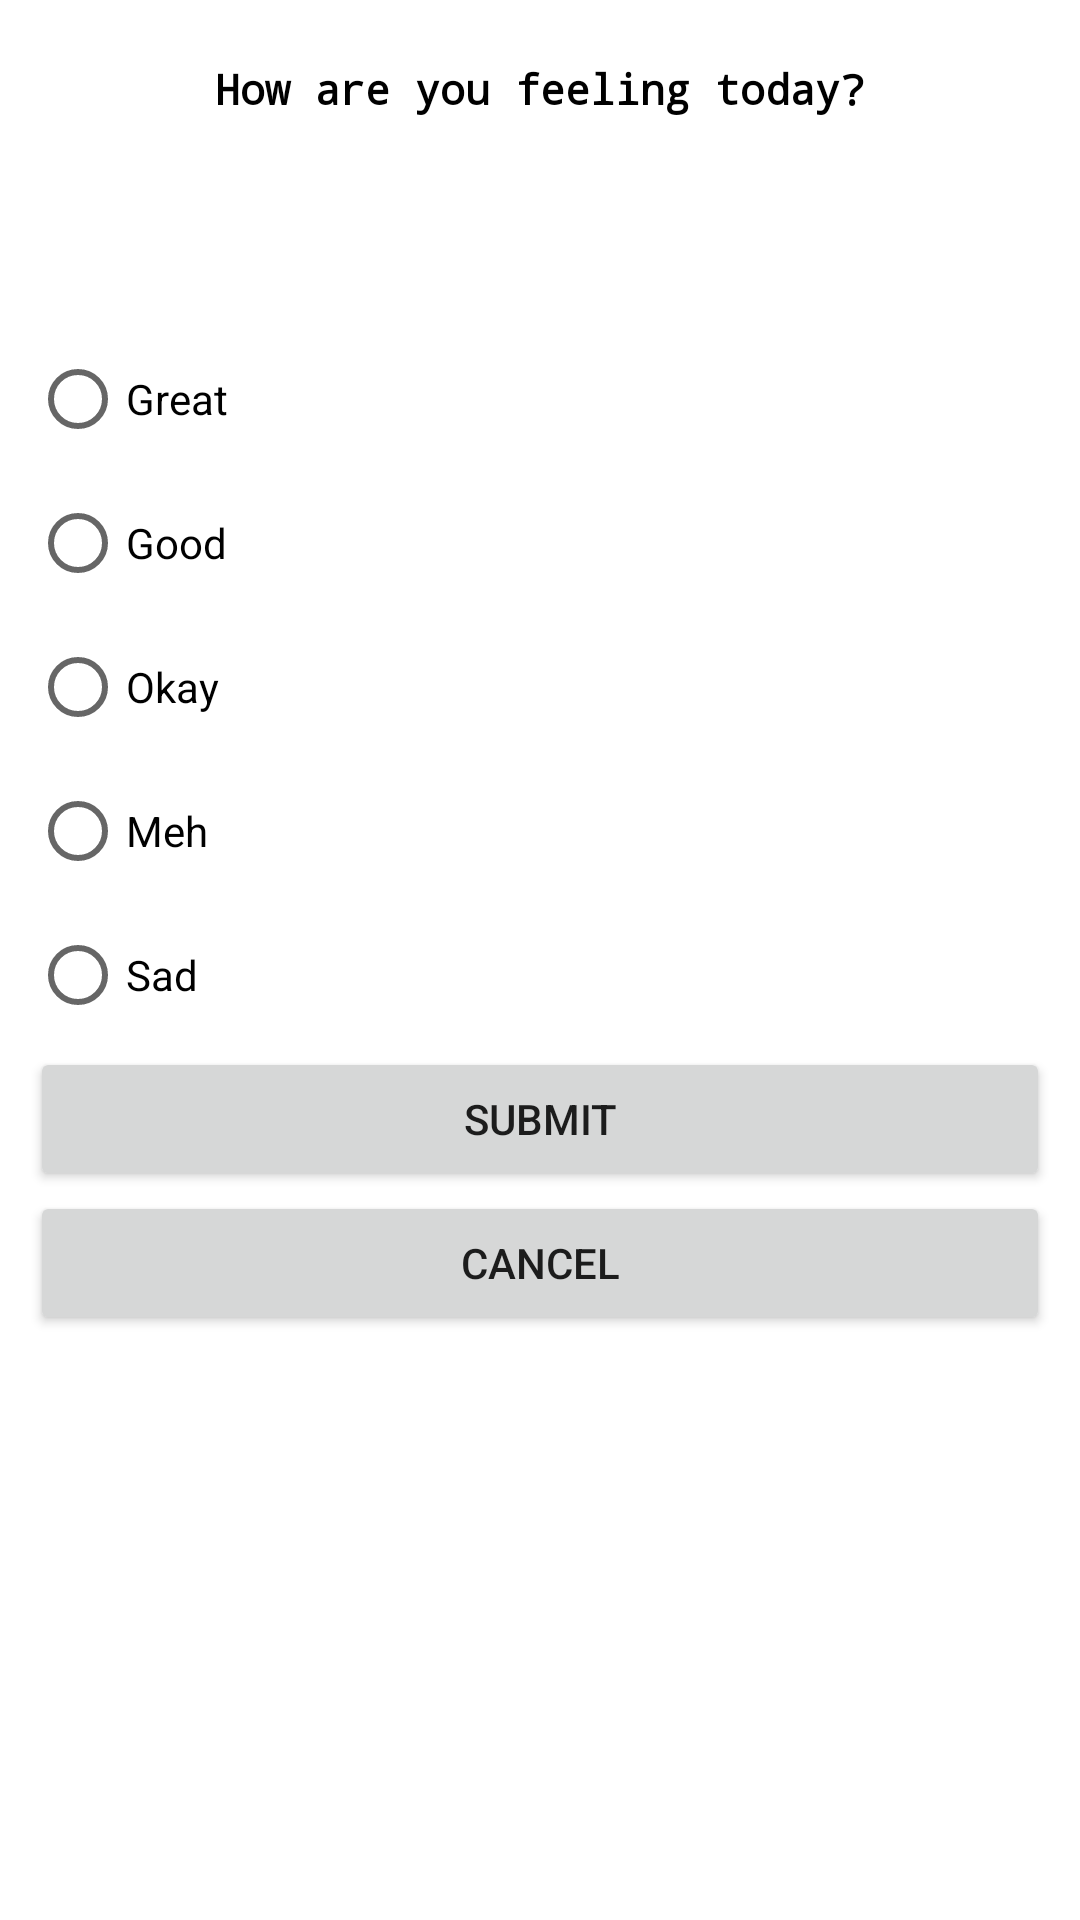

Layout XML and referenced resources for this Android screen:
<!-- AndroidManifest.xml: application theme Theme.MyMoods -->
<!-- res/layout/fragment_mood_dialog.xml -->
<?xml version="1.0" encoding="utf-8"?>
<LinearLayout xmlns:android="http://schemas.android.com/apk/res/android"
    xmlns:app="http://schemas.android.com/apk/res-auto"
    android:layout_width="match_parent"
    android:layout_height="match_parent"
    android:orientation="vertical"
    android:id="@+id/baseLayout">

    <TextView
        android:text="How are you feeling today?"
        android:layout_width="match_parent"
        android:layout_height="wrap_content"
        android:id="@+id/MoodLabel"
        android:textColor="@color/black"
        android:typeface="monospace"
        android:textStyle="normal|bold"
        android:layout_marginTop="10dp"
        android:gravity="center_horizontal"
        android:textAlignment="center"
        android:padding="10dp"

        />

    <LinearLayout
        android:orientation="horizontal"
        android:layout_width="match_parent"
        android:layout_height="match_parent"
        android:layout_marginTop="50dp"

        >
        <RadioGroup
            android:layout_width="match_parent"
            android:layout_height="wrap_content"
            android:orientation="vertical"
            android:id="@+id/moodRadioGroup"
            android:padding="10dp">
            <RadioButton
                android:id="@+id/radioButton1"

                android:text="Great"
                android:layout_width="wrap_content"
                android:layout_height="wrap_content"
                android:layout_weight="1"
                />

            <RadioButton
                android:id="@+id/radioButton2"
                android:text="Good"
                android:layout_width="wrap_content"
                android:layout_height="wrap_content"
                android:layout_weight="1"
                />

            <RadioButton
                android:id="@+id/radioButton3"
                android:text="Okay"
                android:layout_width="wrap_content"
                android:layout_height="wrap_content"
                android:layout_weight="1"
                />

            <RadioButton
                android:id="@+id/radioButton4"
                android:text="Meh"
                android:layout_width="wrap_content"
                android:layout_height="wrap_content"
                android:layout_weight="1"
                />

            <RadioButton
                android:id="@+id/radioButton5"

                android:text="Sad"
                android:layout_width="wrap_content"
                android:layout_height="wrap_content"
                android:layout_weight="1"
                />
            <Button
                android:text="Submit"
                android:layout_width="match_parent"
                android:layout_height="wrap_content"
                android:id="@+id/submitButton"/>

            <Button
                android:text="cancel"
                android:layout_width="match_parent"
                android:layout_height="wrap_content"
                android:id="@+id/cancelButton"/>

        </RadioGroup>


    </LinearLayout>



</LinearLayout>
<!-- resources referenced by this layout -->
<resources>
  <style name="Theme.MyMoods" parent="Theme.MaterialComponents.DayNight.DarkActionBar">
          
          <item name="colorPrimary">@color/purple_500</item>
          <item name="colorPrimaryVariant">@color/purple_700</item>
          <item name="colorOnPrimary">@color/white</item>
          
          <item name="colorSecondary">@color/teal_200</item>
          <item name="colorSecondaryVariant">@color/teal_700</item>
          <item name="colorOnSecondary">@color/black</item>
          
          <item name="android:statusBarColor" tools:targetApi="l">?attr/colorPrimaryVariant</item>
          
      </style>
  <!-- not gathered from this repository: default colours our renderer supplied (Android Studio template values) -->
  <color name="purple_500">#FF6200EE</color>
  <color name="purple_700">#FF3700B3</color>
  <color name="teal_200">#FF03DAC5</color>
  <color name="teal_700">#FF018786</color>
  <color name="black">#FF000000</color>
  <color name="white">#FFFFFFFF</color>
</resources>
